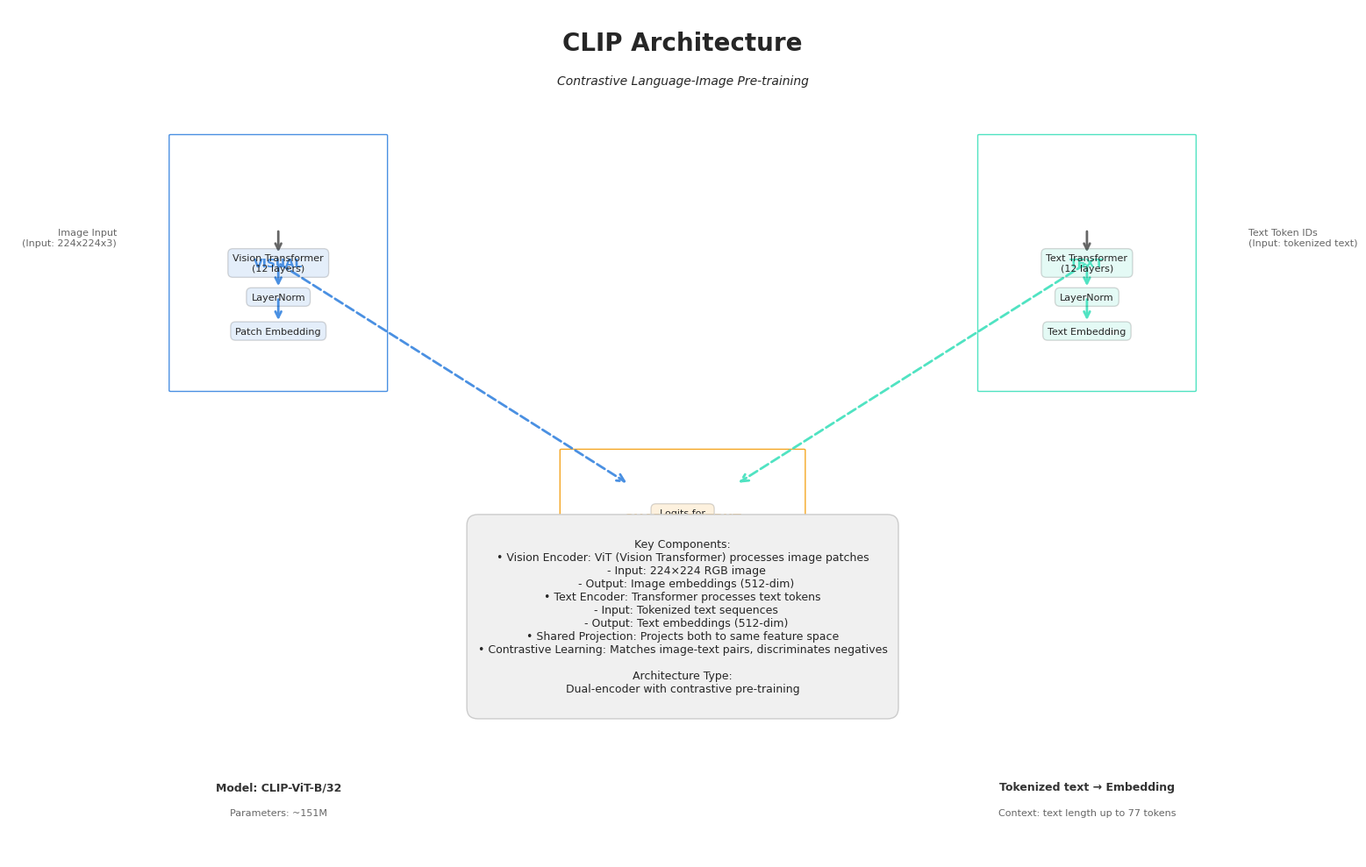

Generate this figure with matplotlib: (Note: this script raises an exception after producing the figure.)
#!/usr/bin/env python3
"""
CLIP Network Architecture Diagram
===================================

This script generates a visual architecture diagram for CLIP (Contrastive Language-Image Pre-training)
"""

import matplotlib.pyplot as plt
import matplotlib.patches as mpatches
from matplotlib.patches import FancyBboxPatch, FancyArrowPatch
import matplotlib.lines as mlines

# Set style
plt.style.use('seaborn-v0_8-whitegrid')
plt.rcParams['font.size'] = 10
plt.rcParams['font.family'] = 'Arial'

# Create figure
fig = plt.figure(figsize=(16, 10))
ax = fig.add_subplot(111)
ax.set_xlim(0, 100)
ax.set_ylim(0, 100)
ax.axis('off')

# Title
ax.text(50, 95, 'CLIP Architecture', ha='center', fontsize=20, fontweight='bold')
ax.text(50, 91, 'Contrastive Language-Image Pre-training', ha='center', fontsize=10, style='italic')

# Color scheme
color_vision = '#4A90E2'
color_text = '#50E3C2'
color_shared = '#F5A623'

# Vision Branch
vision_x = 20
vision_y_start = 70
vision_layers = ['Patch Embedding', 'LayerNorm', 'Vision Transformer\n(12 layers)']

# Text Branch
text_x = 80
text_y_start = 70
text_layers = ['Text Embedding', 'LayerNorm', 'Text Transformer\n(12 layers)']

# Shared components
shared_x = 50
shared_y = 40
shared_components = ['Logits for\n(V, T) pairs', 'Negative\nLog-Likelihood Loss']

# Draw Vision Branch
ax.text(vision_x, vision_y_start, 'VISUAL', fontweight='bold', color=color_vision,
        ha='center', va='center', fontsize=10)
ax.add_patch(FancyBboxPatch((vision_x - 8, vision_y_start - 15), 16, 30,
                            boxstyle="round,pad=0.1", ec=color_vision, fc='none'))

for i, layer in enumerate(reversed(vision_layers)):
    y_pos = vision_y_start - i * 4
    ax.text(vision_x, y_pos, layer, ha='center', va='center',
            bbox=dict(boxstyle='round,pad=0.5', facecolor=color_vision, alpha=0.15),
            fontsize=8)
    if i > 0:
        # Arrow pointing up in vision branch
        arrow = FancyArrowPatch((vision_x, y_pos + 4), (vision_x, y_pos + 1),
                               arrowstyle='->', mutation_scale=12, color=color_vision, lw=2)
        ax.add_patch(arrow)
    else:
        # Input arrow from outside
        arrow = FancyArrowPatch((vision_x, y_pos + 4), (vision_x, y_pos + 1),
                               arrowstyle='->', mutation_scale=12, color='#666666', lw=2)
        ax.add_patch(arrow)
        ax.text(vision_x - 12, y_pos + 3, 'Image Input\n(Input: 224x224x3)',
                ha='right', va='center', fontsize=8, color='#666666')

# Draw Text Branch
ax.text(text_x, text_y_start, 'TEXT', fontweight='bold', color=color_text,
        ha='center', va='center', fontsize=10)
ax.add_patch(FancyBboxPatch((text_x - 8, text_y_start - 15), 16, 30,
                            boxstyle="round,pad=0.1", ec=color_text, fc='none'))

for i, layer in enumerate(reversed(text_layers)):
    y_pos = text_y_start - i * 4
    ax.text(text_x, y_pos, layer, ha='center', va='center',
            bbox=dict(boxstyle='round,pad=0.5', facecolor=color_text, alpha=0.15),
            fontsize=8)
    if i > 0:
        # Arrow pointing up in text branch
        arrow = FancyArrowPatch((text_x, y_pos + 4), (text_x, y_pos + 1),
                               arrowstyle='->', mutation_scale=12, color=color_text, lw=2)
        ax.add_patch(arrow)
    else:
        # Input arrow from outside
        arrow = FancyArrowPatch((text_x, y_pos + 4), (text_x, y_pos + 1),
                               arrowstyle='->', mutation_scale=12, color='#666666', lw=2)
        ax.add_patch(arrow)
        ax.text(text_x + 12, y_pos + 3, 'Text Token IDs\n(Input: tokenized text)',
                ha='left', va='center', fontsize=8, color='#666666')

# Draw Shared Components (output layer)
ax.text(shared_x, shared_y, 'SHARED OUTPUT', fontweight='bold', color=color_shared,
        ha='center', va='center', fontsize=10)
ax.add_patch(FancyBboxPatch((shared_x - 9, shared_y - 8), 18, 16,
                            boxstyle="round,pad=0.1", ec=color_shared, fc='none'))

# Output labels
y_output = shared_y
ax.text(shared_x, y_output, shared_components[0],
        ha='center', va='center', fontsize=8,
        bbox=dict(boxstyle='round,pad=0.5', facecolor=color_shared, alpha=0.15))

# Output arrows to loss function
ax.text(50, y_output - 3, 'Shared projection\nfeatures (512-dim each)',
        ha='center', va='center', fontsize=8, color='#555555')

# Connect vision and text to shared
# Vision -> Shared
arrow_vision = FancyArrowPatch((vision_x, vision_y_start), (shared_x - 4, shared_y + 4),
                               arrowstyle='->', mutation_scale=15, color=color_vision, lw=2, linestyle='--')
ax.add_patch(arrow_vision)
# Text -> Shared
arrow_text = FancyArrowPatch((text_x, text_y_start), (shared_x + 4, shared_y + 4),
                              arrowstyle='->', mutation_scale=15, color=color_text, lw=2, linestyle='--')
ax.add_patch(arrow_text)

# Shared -> Loss
arrow_loss = FancyArrowPatch((shared_x, shared_y - 8), (shared_x, shared_y - 12),
                              arrowstyle='->', mutation_scale=15, color='#666666', lw=2, linestyle=':')
ax.add_patch(arrow_loss)
ax.text(shared_x, shared_y - 15, 'Cross-Entropy Loss\n(NLL Loss)', ha='center', va='top',
        fontsize=8, color='#666666')

# Legend and explanations
legend_x = 50
legend_y = 15

explanation_text = """
Key Components:
• Vision Encoder: ViT (Vision Transformer) processes image patches
  - Input: 224×224 RGB image
  - Output: Image embeddings (512-dim)
• Text Encoder: Transformer processes text tokens
  - Input: Tokenized text sequences
  - Output: Text embeddings (512-dim)
• Shared Projection: Projects both to same feature space
• Contrastive Learning: Matches image-text pairs, discriminates negatives

Architecture Type:
Dual-encoder with contrastive pre-training
"""

ax.text(legend_x, legend_y + 3, explanation_text, ha='center', fontsize=9,
        bbox=dict(boxstyle='round,pad=1', facecolor='#f0f0f0', edgecolor='#cccccc'))

# Component sizes
ax.text(20, 8, 'Model: CLIP-ViT-B/32',
        ha='center', fontsize=9, fontweight='bold', color='#333333')
ax.text(20, 5, 'Parameters: ~151M',
        ha='center', fontsize=8, color='#666666')

ax.text(80, 8, 'Tokenized text → Embedding',
        ha='center', fontsize=9, fontweight='bold', color='#333333')
ax.text(80, 5, 'Context: text length up to 77 tokens',
        ha='center', fontsize=8, color='#666666')

plt.tight_layout()
output_dir = os.path.dirname(os.path.abspath(__file__))
plt.savefig(os.path.join(output_dir, 'clip_architecture.png'), dpi=300, bbox_inches='tight')
plt.savefig(os.path.join(output_dir, 'clip_architecture.pdf'), format='pdf', bbox_inches='tight')
plt.savefig(os.path.join(output_dir, 'clip_architecture.svg'), format='svg', bbox_inches='tight')

print("CLIP architecture diagram saved to docs/clip/:")
print("  - clip_architecture.png")
print("  - clip_architecture.pdf")
print("  - clip_architecture.svg")

plt.close()
